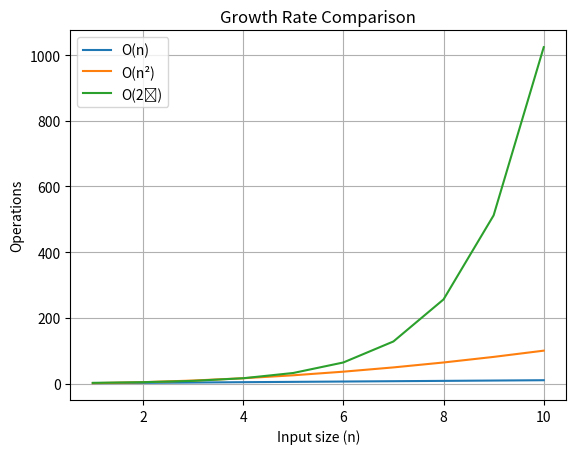

Reproduce this figure in Python.
import matplotlib.pyplot as plt
import math

n_values = list(range(1, 11))
linear = [n for n in n_values]
quadratic = [n**2 for n in n_values]
exponential = [2**n for n in n_values]

plt.plot(n_values, linear, label="O(n)")
plt.plot(n_values, quadratic, label="O(n²)")
plt.plot(n_values, exponential, label="O(2ⁿ)")
plt.xlabel("Input size (n)")
plt.ylabel("Operations")
plt.title("Growth Rate Comparison")
plt.legend()
plt.grid(True)
plt.show()
